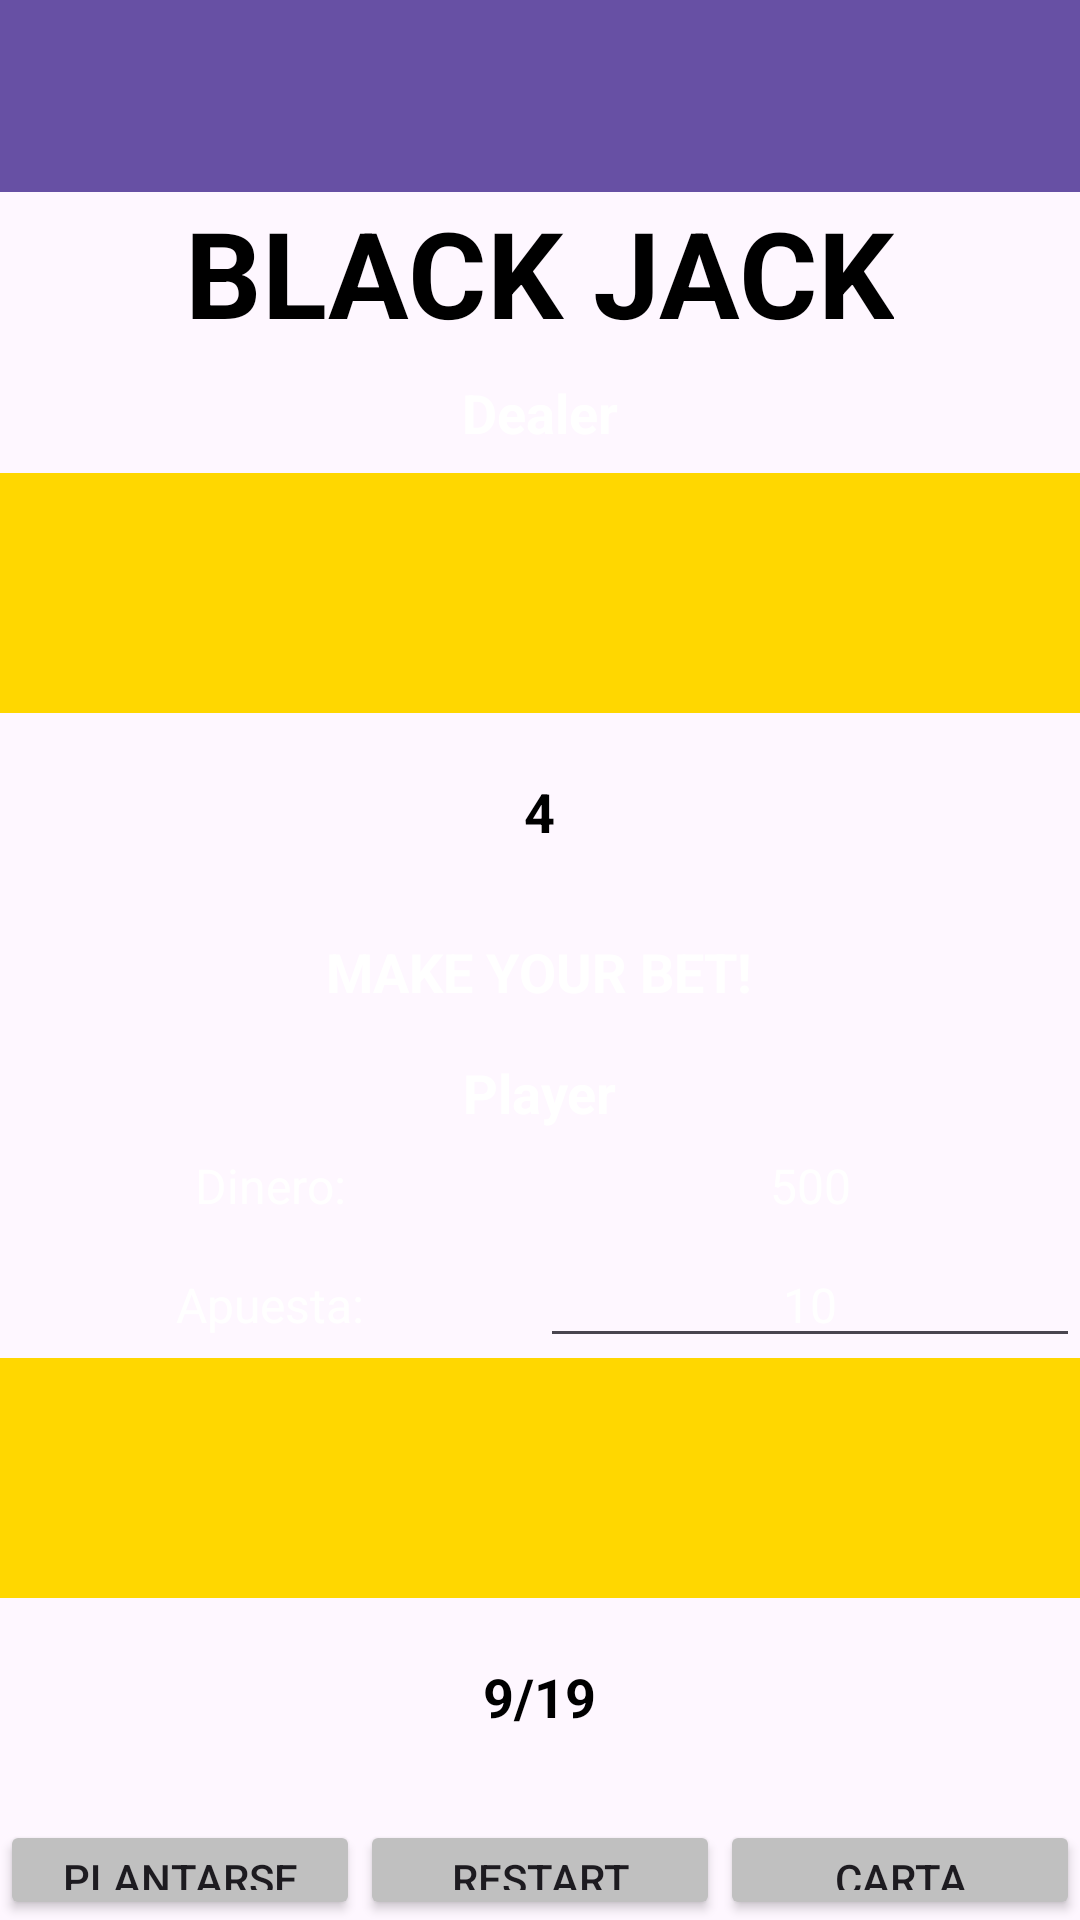

This screen was rendered from an Android layout file. Write that file and the resources it references.
<!-- AndroidManifest.xml: application theme Theme.Ruletauwu -->
<!-- res/layout/activity_game.xml -->
<?xml version="1.0" encoding="utf-8"?>
<LinearLayout
    xmlns:android="http://schemas.android.com/apk/res/android"
    android:layout_width="match_parent"
    android:layout_height="match_parent"
    android:orientation="vertical"
    android:background="@drawable/background"
    >

    <com.google.android.material.appbar.AppBarLayout
        android:id="@+id/appBarLayout"
        android:layout_width="match_parent"
        android:layout_height="wrap_content">

<androidx.appcompat.widget.Toolbar
    android:id="@+id/toolbar"
    android:layout_width="match_parent"
    android:layout_height="?attr/actionBarSize"
    android:background="?attr/colorPrimary"
  >
    </androidx.appcompat.widget.Toolbar>
    </com.google.android.material.appbar.AppBarLayout>

    <TextView

        android:id="@+id/title_blackjack"
        android:layout_width="wrap_content"
        android:layout_height="wrap_content"
        android:text="@string/black_jack"
        android:textSize="40sp"
        android:textStyle="bold"
        android:textColor="#000000"
        android:layout_gravity="center"/>

    <TextView
        android:id="@+id/dealer_label"
        android:layout_width="wrap_content"
        android:layout_height="wrap_content"
        android:text="@string/dealer24"
        android:textSize="18sp"
        android:textStyle="bold"
        android:textColor="#FFFFFF"
        android:layout_marginTop="8dp"
        android:layout_gravity="center"/>

    <LinearLayout
        android:id="@+id/dealer_cards_area"
        android:layout_width="match_parent"
        android:layout_height="80dp"
        android:background="#FFD700"
        android:layout_marginTop="8dp"
        android:orientation="horizontal"
        android:gravity="center">

        <ImageView
            android:id="@+id/dealer_card1"
            android:layout_width="60dp"
            android:layout_height="match_parent"
            android:layout_margin="4dp"
            android:contentDescription="dealer_card_space"/>

        <ImageView
            android:id="@+id/dealer_card2"
            android:layout_width="60dp"
            android:layout_height="match_parent"
            android:layout_margin="4dp"
            android:contentDescription="dealer_card_space"/>

        <ImageView
            android:id="@+id/dealer_card3"
            android:layout_width="60dp"
            android:layout_height="match_parent"
            android:layout_margin="4dp"
            android:contentDescription="dealer_card_space"/>

        <ImageView
            android:id="@+id/dealer_card4"
            android:layout_width="60dp"
            android:layout_height="match_parent"
            android:layout_margin="4dp"
            android:contentDescription="dealer_card_space"/>

        <ImageView
            android:id="@+id/dealer_card5"
            android:layout_width="60dp"
            android:layout_height="match_parent"
            android:layout_margin="4dp"
            android:contentDescription="dealer_card_space"/>



    </LinearLayout>

    <FrameLayout
        android:id="@+id/dealer_score_container"
        android:layout_width="50dp"
        android:layout_height="50dp"
        android:layout_gravity="center"
        android:layout_marginTop="8dp"
        android:orientation="horizontal">

        <ImageView
            android:layout_width="match_parent"
            android:layout_height="match_parent"
            android:src="@drawable/border_yellow" />

        <TextView
            android:id="@+id/dealer_score_text"
            android:layout_width="wrap_content"
            android:layout_height="wrap_content"
            android:text="4"
            android:textSize="18sp"
            android:textStyle="bold"
            android:textColor="#000000"
            android:layout_gravity="center"
            />
    </FrameLayout>

    
    <TextView
        android:id="@+id/mensaje_user"
        android:layout_width="wrap_content"
        android:layout_height="wrap_content"
        android:text="@string/make_your_bet"
        android:textSize="18sp"
        android:textStyle="bold"
        android:textColor="#FFFFFF"
        android:layout_marginTop="16dp"
        android:layout_gravity="center"/>

    <TextView
        android:id="@+id/player_label"
        android:layout_width="wrap_content"
        android:layout_height="wrap_content"
        android:text="@string/player"
        android:textSize="18sp"
        android:textStyle="bold"
        android:textColor="#FFFFFF"
        android:layout_marginTop="16dp"
        android:layout_gravity="center"/>

    <LinearLayout
        android:layout_width="match_parent"
        android:layout_height="wrap_content"
        android:orientation="horizontal"
        android:layout_marginTop="8dp"
        android:weightSum="2">

        <TextView
            android:id="@+id/money_label"
            android:layout_width="0dp"
            android:layout_height="wrap_content"
            android:text="Dinero:"
            android:textSize="16sp"
            android:textColor="#FFFFFF"
            android:layout_weight="1"
            android:gravity="center"/>

        <TextView
            android:id="@+id/money_value"
            android:layout_width="0dp"
            android:layout_height="wrap_content"
            android:text="@string/_500"
            android:textSize="16sp"
            android:textColor="#FFFFFF"
            android:layout_weight="1"
            android:gravity="center"/>
    </LinearLayout>

    <LinearLayout
        android:layout_width="match_parent"
        android:layout_height="wrap_content"
        android:orientation="horizontal"
        android:layout_marginTop="8dp"
        android:weightSum="2">

        <TextView
            android:id="@+id/score_label"
            android:layout_width="0dp"
            android:layout_height="wrap_content"
            android:text="Apuesta:"
            android:textSize="16sp"
            android:textColor="#FFFFFF"
            android:layout_weight="1"
            android:gravity="center"/>

        <EditText
            android:id="@+id/bet_value"
            android:inputType="number"
            android:layout_width="0dp"
            android:layout_height="wrap_content"
            android:text="10"
            android:textSize="16sp"
            android:textColor="#FFFFFF"
            android:layout_weight="1"
            android:gravity="center"/>
    </LinearLayout>

    
    <LinearLayout
        android:id="@+id/player_cards_area"
        android:layout_width="match_parent"
        android:layout_height="80dp"
        android:background="#FFD700"
        android:orientation="horizontal"
        android:gravity="center"
        android:layout_gravity="center_horizontal">

        <ImageView
            android:id="@+id/player_card1"
            android:layout_width="60dp"
            android:layout_height="match_parent"
            android:layout_margin="4dp"
            android:contentDescription="player_card_space"/>

        <ImageView
            android:id="@+id/player_card2"
            android:layout_width="60dp"
            android:layout_height="match_parent"
            android:layout_margin="4dp"
            android:contentDescription="player_card_space"/>

        <ImageView
            android:id="@+id/player_card3"
            android:layout_width="60dp"
            android:layout_height="match_parent"
            android:layout_margin="4dp"
            android:contentDescription="player_card_space"/>

        <ImageView
            android:id="@+id/player_card4"
            android:layout_width="60dp"
            android:layout_height="match_parent"
            android:layout_margin="4dp"
            android:contentDescription="player_card_space"/>

        <ImageView
            android:id="@+id/player_card5"
            android:layout_width="60dp"
            android:layout_height="match_parent"
            android:layout_margin="4dp"
            android:contentDescription="player_card_space"/>


    </LinearLayout>

    <FrameLayout
        android:id="@+id/player_score_container"
        android:layout_width="50dp"
        android:layout_height="50dp"
        android:layout_gravity="center"
        android:layout_marginTop="8dp">

        <ImageView
            android:layout_width="match_parent"
            android:layout_height="match_parent"
            android:src="@drawable/border_yellow"/>

        <TextView
            android:id="@+id/player_score_text"
            android:layout_width="wrap_content"
            android:layout_height="wrap_content"
            android:text="@string/_9_19"
            android:textSize="18sp"
            android:textStyle="bold"
            android:textColor="#000000"
            android:layout_gravity="center"/>
    </FrameLayout>

    
    <LinearLayout
        android:layout_width="match_parent"
        android:layout_height="wrap_content"
        android:orientation="horizontal"
        android:layout_marginTop="16dp"
        android:weightSum="3">

        <Button
            android:id="@+id/button_stand"
            android:layout_width="0dp"
            android:layout_height="wrap_content"
            android:text="Plantarse"
            android:layout_weight="1"
            android:backgroundTint="#C0C0C0"/>
        <Button
            android:id="@+id/button_restart"
            android:layout_width="0dp"
            android:layout_height="wrap_content"
            android:text="Restart"
            android:layout_weight="1"
            android:backgroundTint="#C0C0C0"/>
        <Button
            android:id="@+id/button_card"
            android:layout_width="0dp"
            android:layout_height="wrap_content"
            android:text="Carta"
            android:layout_weight="1"
            android:backgroundTint="#C0C0C0"/>
    </LinearLayout>
</LinearLayout>
<!-- resources referenced by this layout -->
<resources>
  <string name="_500">500</string>
  <string name="_9_19">9/19</string>
  <string name="black_jack">BLACK JACK</string>
  <string name="dealer24">Dealer</string>
  <string name="make_your_bet">MAKE YOUR BET!</string>
  <string name="player">Player</string>
  <style name="Theme.Ruletauwu" parent="Base.Theme.Ruletauwu" />
  <style name="Base.Theme.Ruletauwu" parent="Theme.Material3.DayNight.NoActionBar">
          
          
      </style>
</resources>
